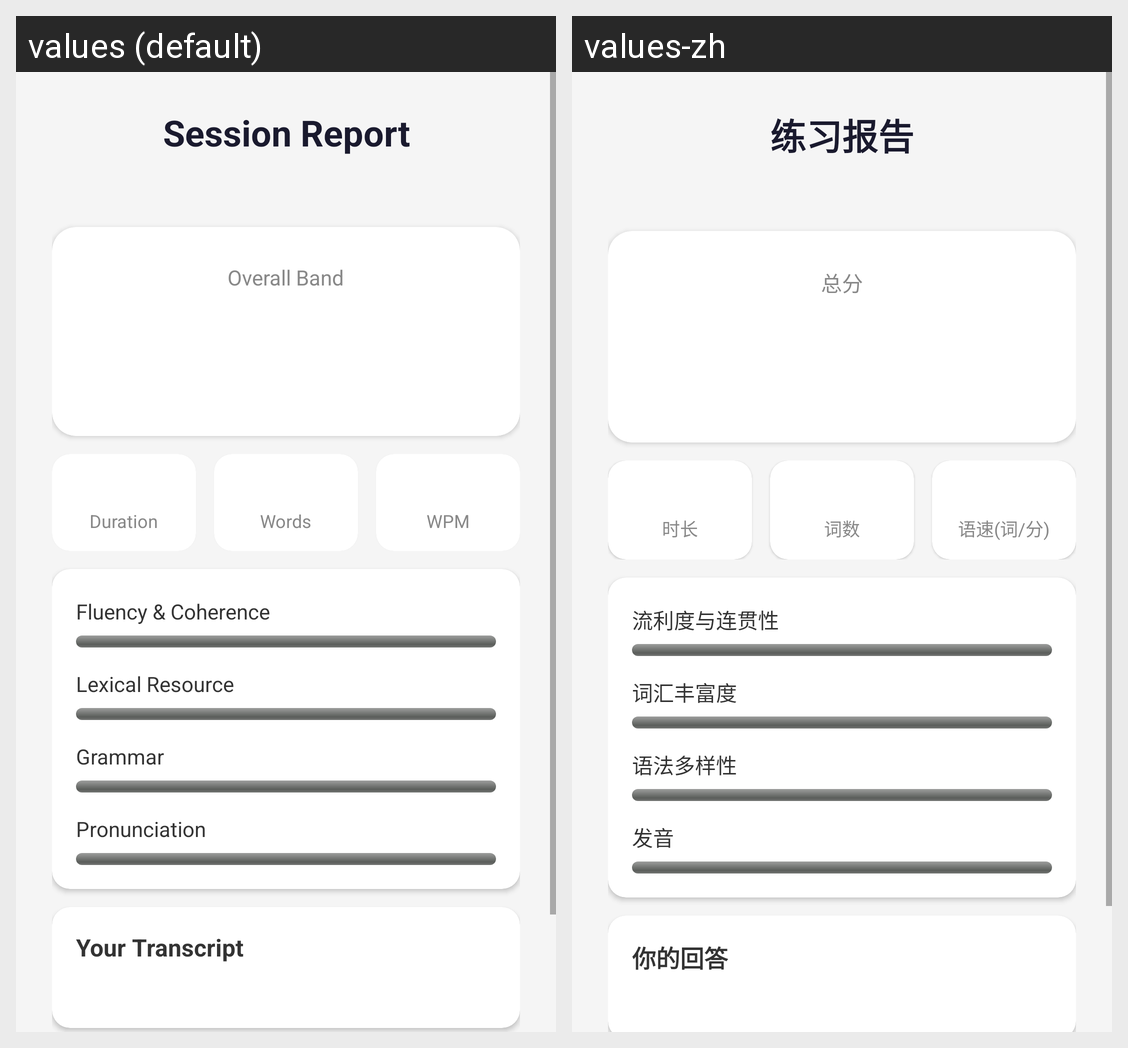

This grid shows one Android layout under two languages. Give, for every string resource on the screen, its name, the default text and each shown locale's text.
Android screen res/layout/activity_report.xml rendered under 2 locales, left to right: values (default), values-zh. Device: Nexus 5 (rendered at 1080×1920; each locale shown at half size, 540×960, under a caption strip naming it); theme Theme.DUIX.Display.
Strings drawn on this screen, with the default value and each locale's value (text and hints the layout hard-codes, and strings that could not be matched under every locale, appear in the picture but are not listed):

report_title
  values: Session Report
  values-zh: 练习报告

overall_band
  values: Overall Band
  values-zh: 总分

duration
  values: Duration
  values-zh: 时长

word_count
  values: Words
  values-zh: 词数

words_per_minute
  values: WPM
  values-zh: 语速(词/分)

fluency_coherence
  values: Fluency & Coherence
  values-zh: 流利度与连贯性

lexical_resource
  values: Lexical Resource
  values-zh: 词汇丰富度

grammatical_range
  values: Grammar
  values-zh: 语法多样性

pronunciation
  values: Pronunciation
  values-zh: 发音

your_transcript
  values: Your Transcript
  values-zh: 你的回答
